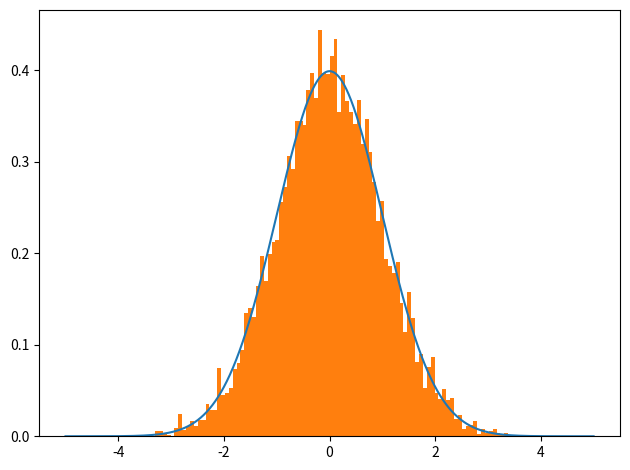

Reproduce this figure in Python.
import numpy as np
from scipy import stats
import matplotlib.pyplot as plt

# --------------------
# MCMC-Metropolis
# --------------------

# --------------------
# Params
# --------------------

def target_dist(x):
    pass


def i_proposal_dist(x):
    # --------------------
    # Independent Proposal Distribution
    # --------------------
    pass

def i_proposal_sample():
    # --------------------
    # Independent Proposal Sampler
    # --------------------
    pass


def d_proposal_dist(x, x0):
    # --------------------
    # Dependent Proposal Distribution
    # --------------------
    pass

def d_proposal_sample(x0):
    # --------------------
    # Dependent Proposal Sampler
    # --------------------
    pass


# --------------------
# Pseudo
# --------------------

'''
1. Choose initial point
    x_init
    x_current = x_init

2. Make proposal based on x_current
    x_proposal = d_proposal_sample(x_current)
    
    p_current = target_dist(x_current)
    p_proposal = target_dist(x_proposal)
    
3. Calc Acceptance rate
    alpha = min(1.0, p_proposal / p_current)

4. Descision
    u = uniform_dist(0,1)
    if u <= alpha :
        x_current = x_proposal
    else:
        x_current = x_current
'''


# --------------------
# Example
# --------------------
sigma = 1


def target_dist(x):
    return stats.norm.pdf(x, loc=0, scale=1)


def d_proposal_dist(x, x0):
    # --------------------
    # Dependent Proposal Distribution
    # --------------------
    return stats.uniform.pdf(x, x0-sigma, 2*sigma)


def d_proposal_sample(x0):
    # --------------------
    # Dependent Proposal Sampler
    # --------------------
    return np.random.uniform(x0-sigma, x0+sigma)


x_init = 0
x_current = x_init
samples = [x_current]
while len(samples) < 10_000:

    x_proposal = d_proposal_sample(x_current)

    p_current = target_dist(x_current)
    p_proposal = target_dist(x_proposal)

    alpha = min(1.0, p_proposal / p_current)

    u = np.random.uniform(0, 1)
    if u <= alpha:
        x_current = x_proposal
    else:
        x_current = x_current

    samples.append(x_current)

Xs = np.linspace(-5, 5, 10_000)
target_vals = target_dist(Xs)

plt.plot(Xs, target_vals)
plt.hist(samples, density=True, bins=100)
plt.tight_layout()
plt.show()
